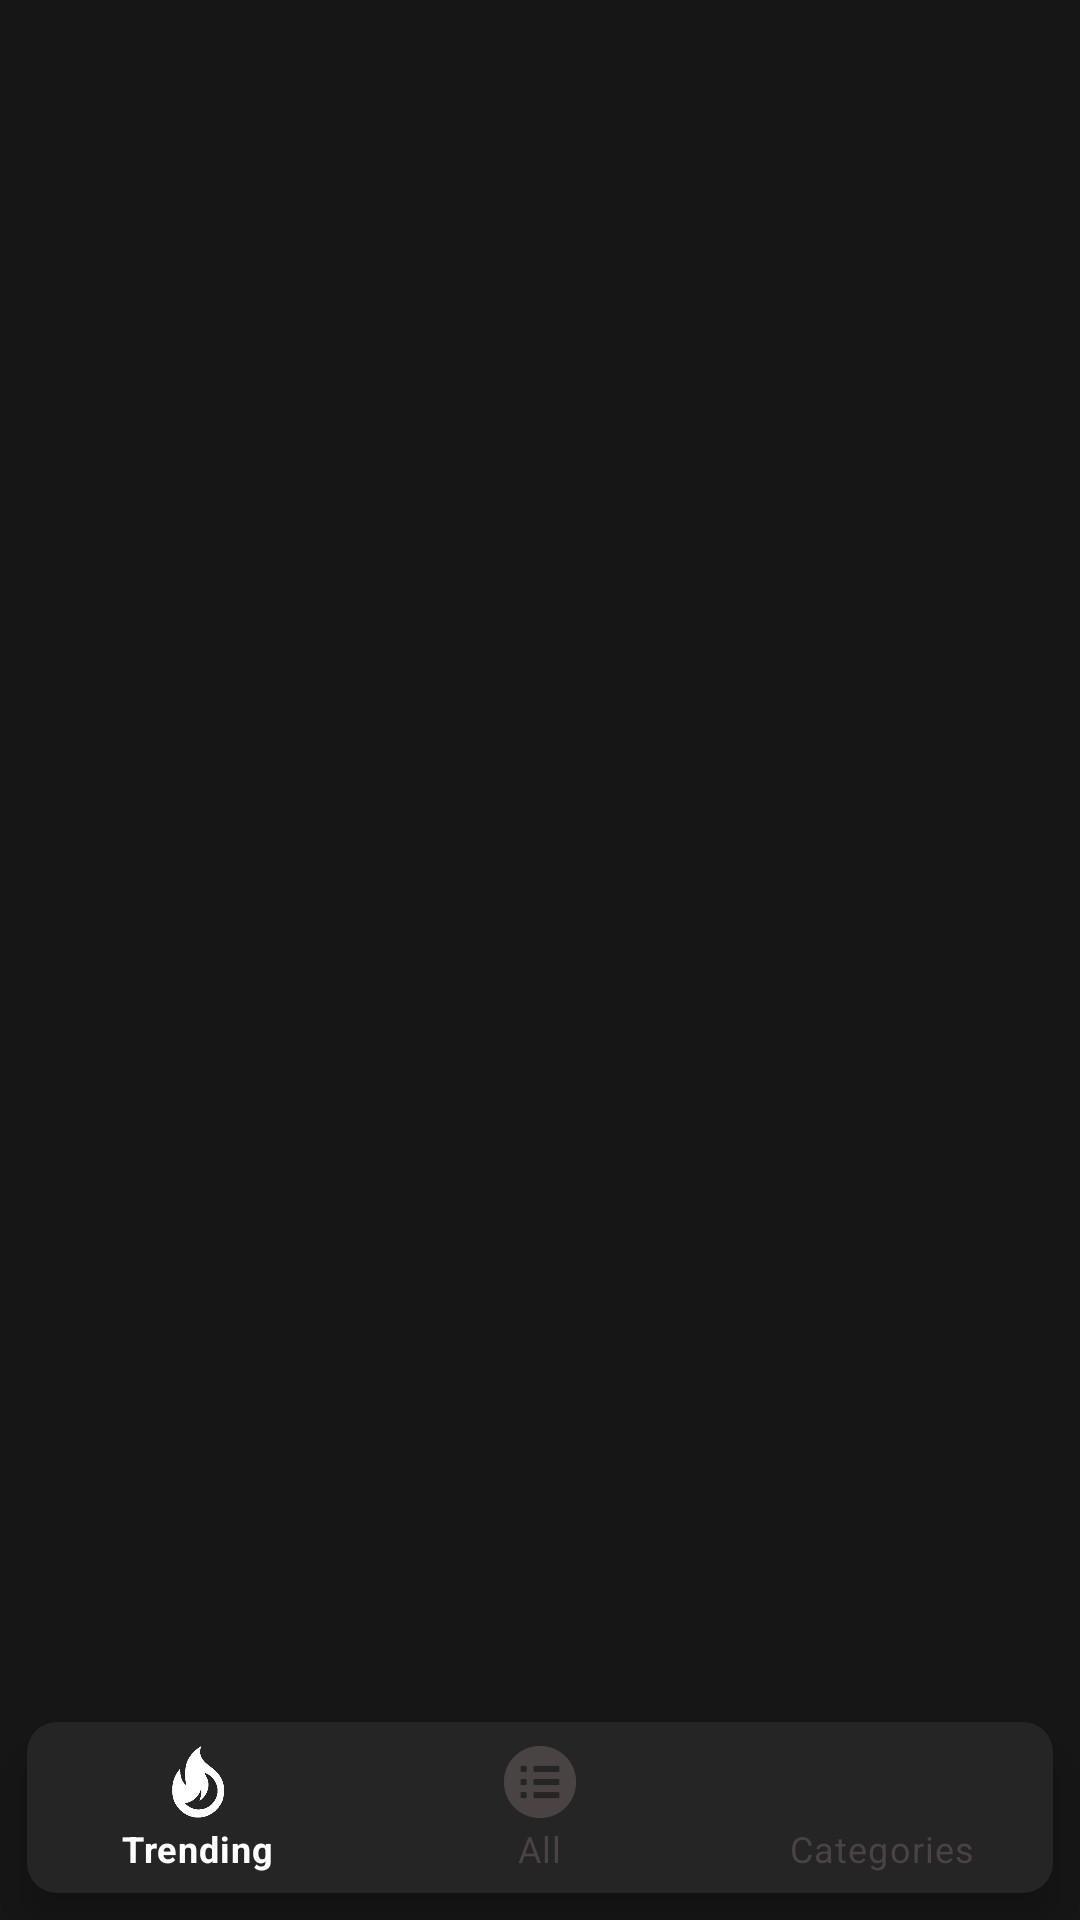

This screen was rendered from an Android layout file. Write that file and the resources it references.
<!-- AndroidManifest.xml: application theme Theme.ViewPager -->
<!-- res/layout/activity_main.xml -->
<?xml version="1.0" encoding="utf-8"?>
<androidx.constraintlayout.widget.ConstraintLayout xmlns:android="http://schemas.android.com/apk/res/android"
    xmlns:app="http://schemas.android.com/apk/res-auto"
    xmlns:tools="http://schemas.android.com/tools"
    android:layout_width="match_parent"
    android:background="#171616"
    android:layout_height="match_parent"
    tools:context="codes.codeoutprakhar.viewpager.activity.MainActivity">


    <com.google.android.material.bottomnavigation.BottomNavigationView
        android:id="@+id/bottomNavigationView"
        android:layout_width="match_parent"
        android:layout_height="57dp"
        app:labelVisibilityMode="labeled"
        android:elevation="9dp"
        android:background="@drawable/bottom_design"
        android:layout_marginLeft="9dp"
        android:layout_marginRight="9dp"
        android:layout_marginBottom="9dp"
        app:itemTextColor="@drawable/item_color_state"
        app:itemIconTint="@drawable/item_color_state"
        app:layout_constraintBottom_toBottomOf="parent"
        app:layout_constraintEnd_toEndOf="parent"
        app:layout_constraintStart_toStartOf="parent"
        app:menu="@menu/menu_bar" />

    <FrameLayout
        android:id="@+id/frame"
        android:layout_width="match_parent"
        android:layout_height="0dp"
        android:elevation="19dp"
        app:layout_constraintBottom_toTopOf="@+id/bottomNavigationView"
        app:layout_constraintEnd_toEndOf="parent"
        app:layout_constraintStart_toStartOf="parent"
        app:layout_constraintTop_toTopOf="parent" />





</androidx.constraintlayout.widget.ConstraintLayout>
<!-- resources referenced by this layout -->
<resources>
  <!-- drawable bottom_design (drawable) -->
  <?xml version="1.0" encoding="utf-8"?>
  <shape xmlns:android="http://schemas.android.com/apk/res/android">
     <solid
         android:color="#252525">
  
     </solid>
      <corners
          android:radius="10dp"/>
  </shape>
  <!-- drawable item_color_state (drawable) -->
  <?xml version="1.0" encoding="utf-8"?>
  <selector xmlns:android="http://schemas.android.com/apk/res/android">
    <item android:state_checked="true" android:color="#ffffff"/>
      <item android:state_checked="false" android:color="#4A4343"/>
  </selector>
  <style name="Theme.ViewPager" parent="Theme.MaterialComponents.NoActionBar">
          
          <item name="colorPrimary">#171616</item>
          <item name="colorPrimaryVariant">#171616</item>
          <item name="colorOnPrimary">@color/white</item>
          
          <item name="colorSecondary">@color/teal_200</item>
          <item name="colorSecondaryVariant">@color/teal_700</item>
          <item name="colorOnSecondary">@color/black</item>
          
          <item name="android:statusBarColor" tools:targetApi="l">?attr/colorPrimaryVariant</item>
          
      </style>
  <!-- not gathered from this repository: default colours our renderer supplied (Android Studio template values) -->
  <color name="teal_200">#FF03DAC5</color>
  <color name="teal_700">#FF018786</color>
  <color name="black">#FF000000</color>
  <color name="white">#FFFFFFFF</color>
</resources>
